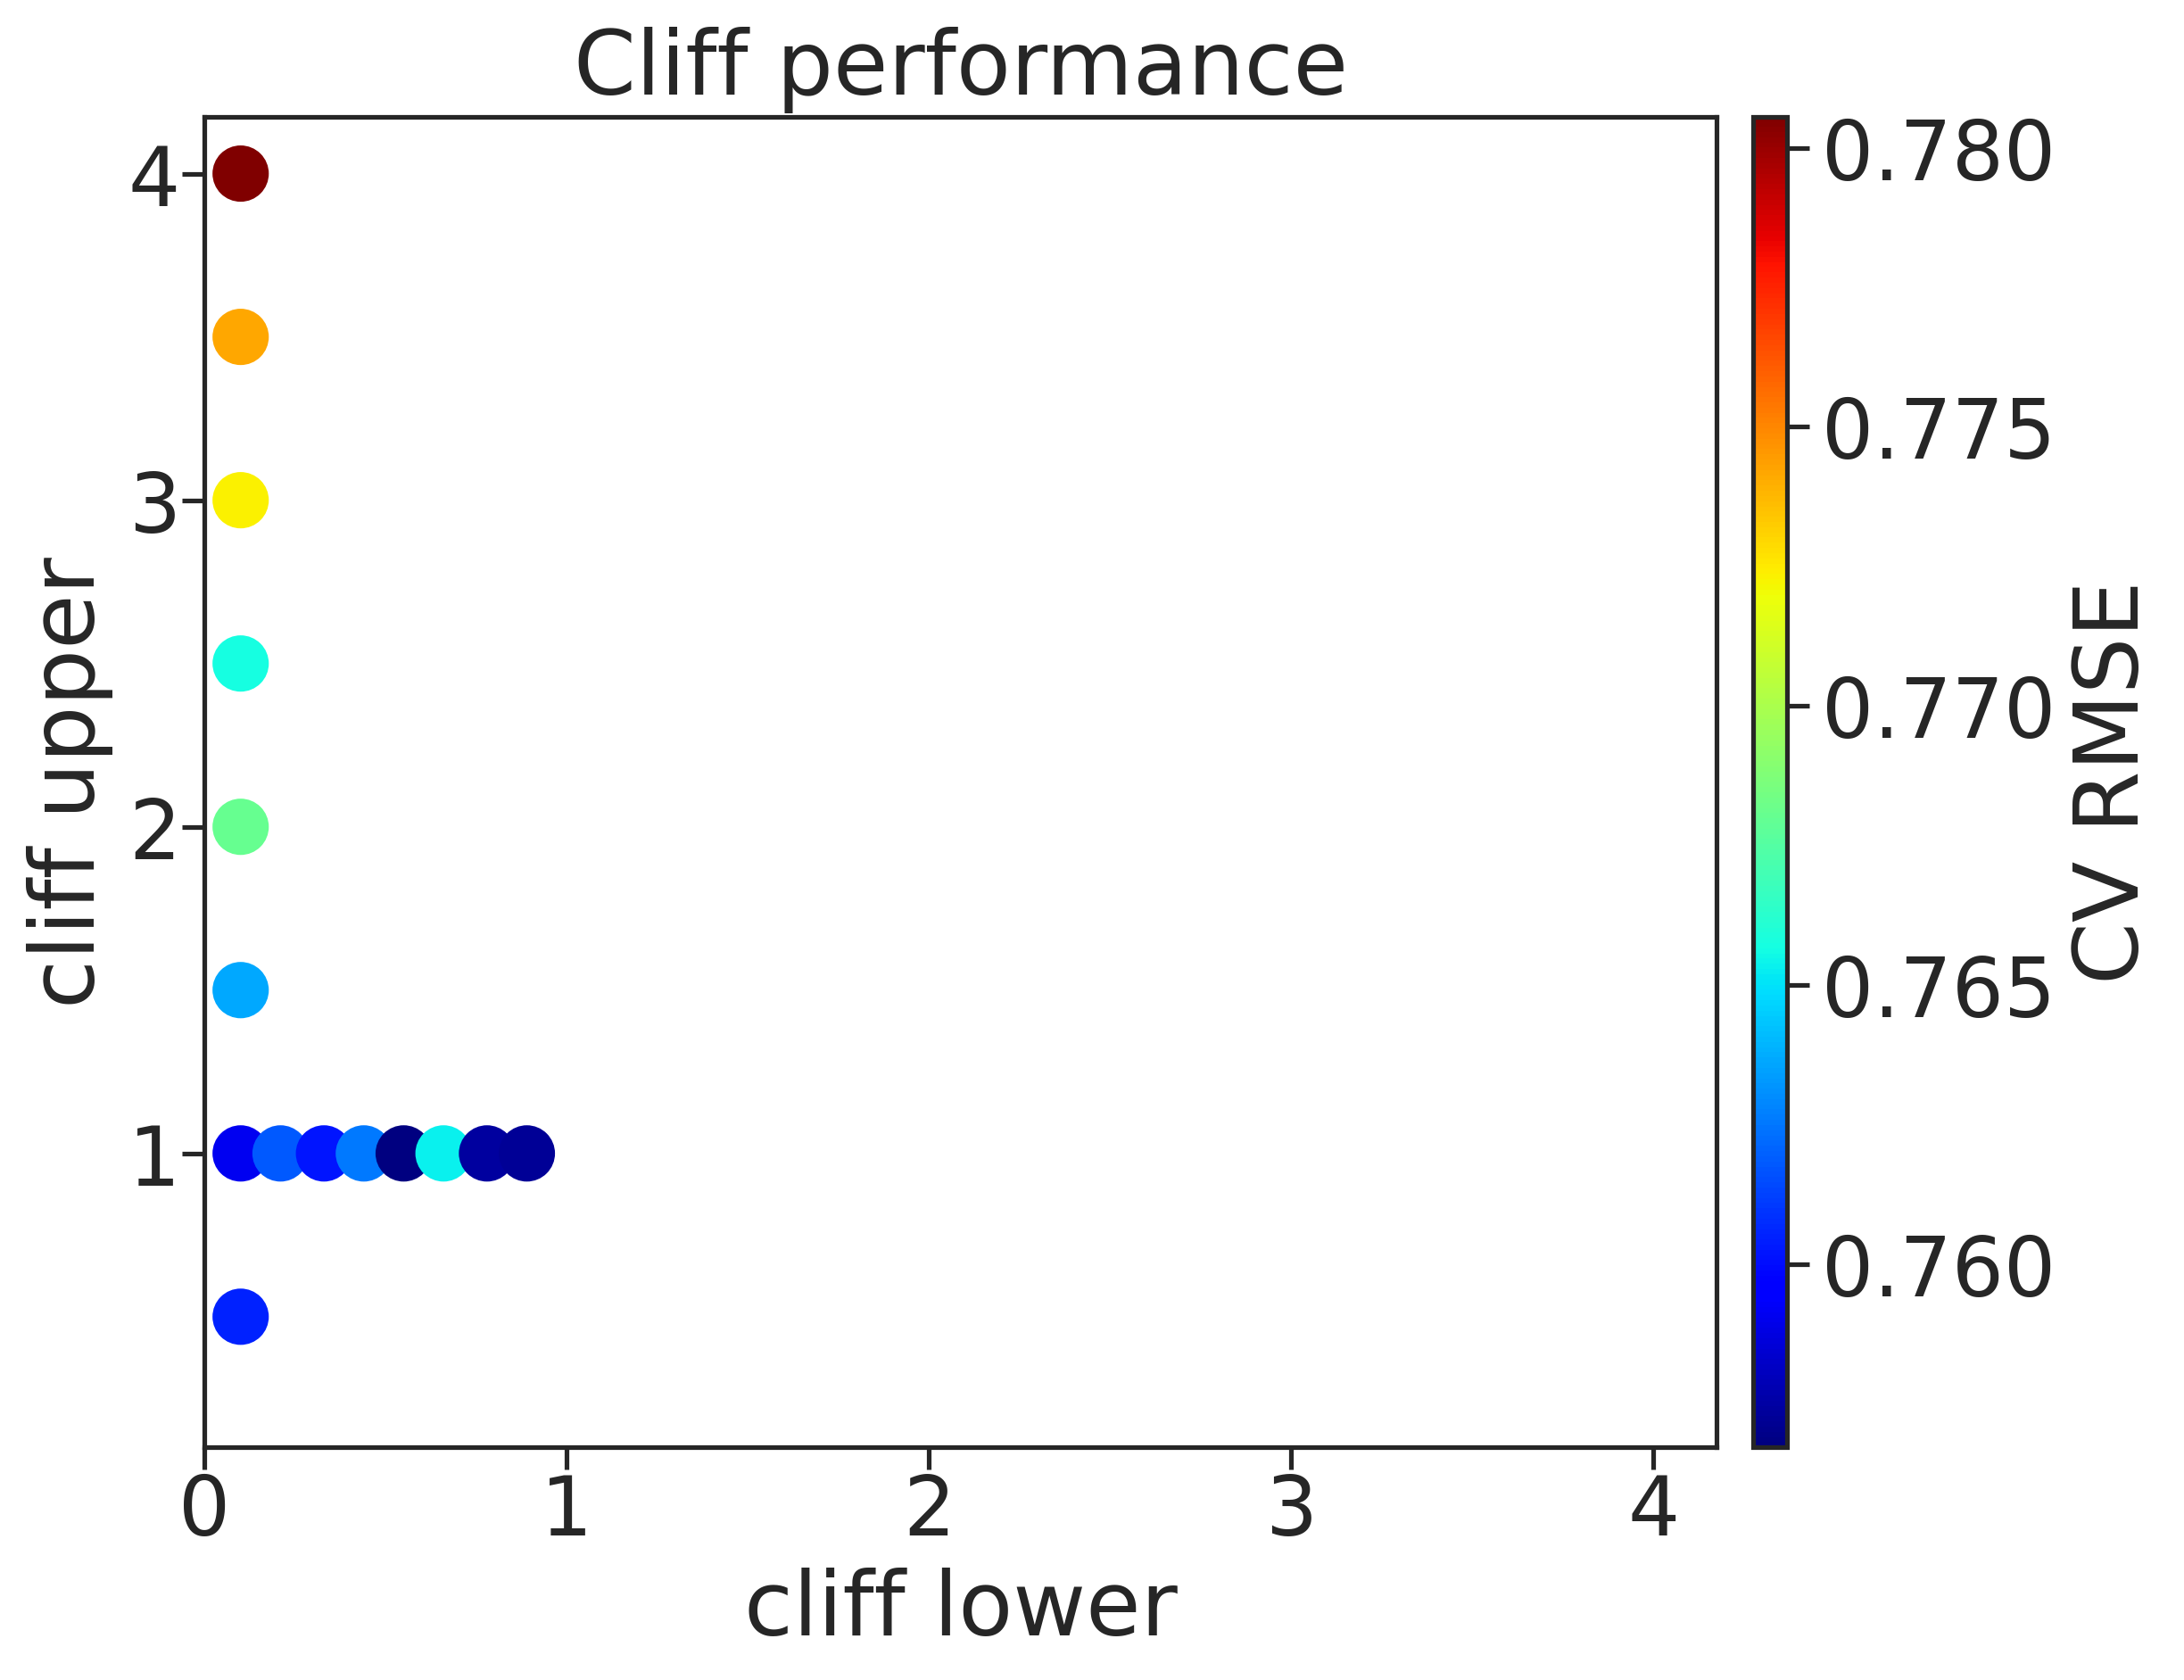

The table this chart was drawn from, first rows:
, cl, cu, rmse, rmse_err
0, 0.1, 0.5, 0.7604, 0.003582
1, 0.1, 1.0, 0.7591, 0.002677
2, 0.1, 1.5, 0.7636, 0.00271
3, 0.1, 2.0, 0.768, 0.002734
4, 0.1, 2.5, 0.7657, 0.007373
5, 0.1, 3.0, 0.7723, 0.004461
6, 0.1, 3.5, 0.7742, 0.002476
7, 0.1, 4.0, 0.7806, 0.005124
8, 0.21, 1.0, 0.7618, 0.0008893
9, 0.33, 1.0, 0.7602, 0.00526
10, 0.44, 1.0, 0.7625, 0.003394
11, 0.55, 1.0, 0.7567, 0.00415
12, 0.66, 1.0, 0.7653, 0.004727
13, 0.78, 1.0, 0.7574, 0.001197
14, 0.89, 1.0, 0.7573, 0.0008588
